Image classification data set "perovskite_tandem" (jyotibrahmanandy/solar-cell-quality-control on GitHub). Class labels (5): defect halide segregation, defect layer delamination, defect phase degradation, defect pinhole, functional.

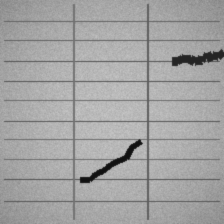
Label: defect layer delamination

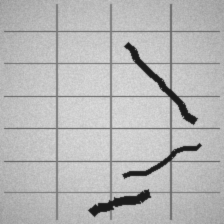
Label: defect layer delamination

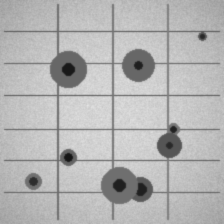
Label: defect pinhole

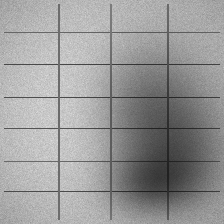
Label: defect halide segregation

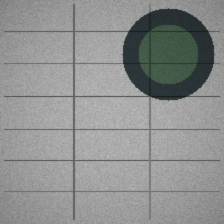
Label: defect phase degradation

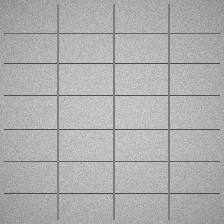
Label: functional
